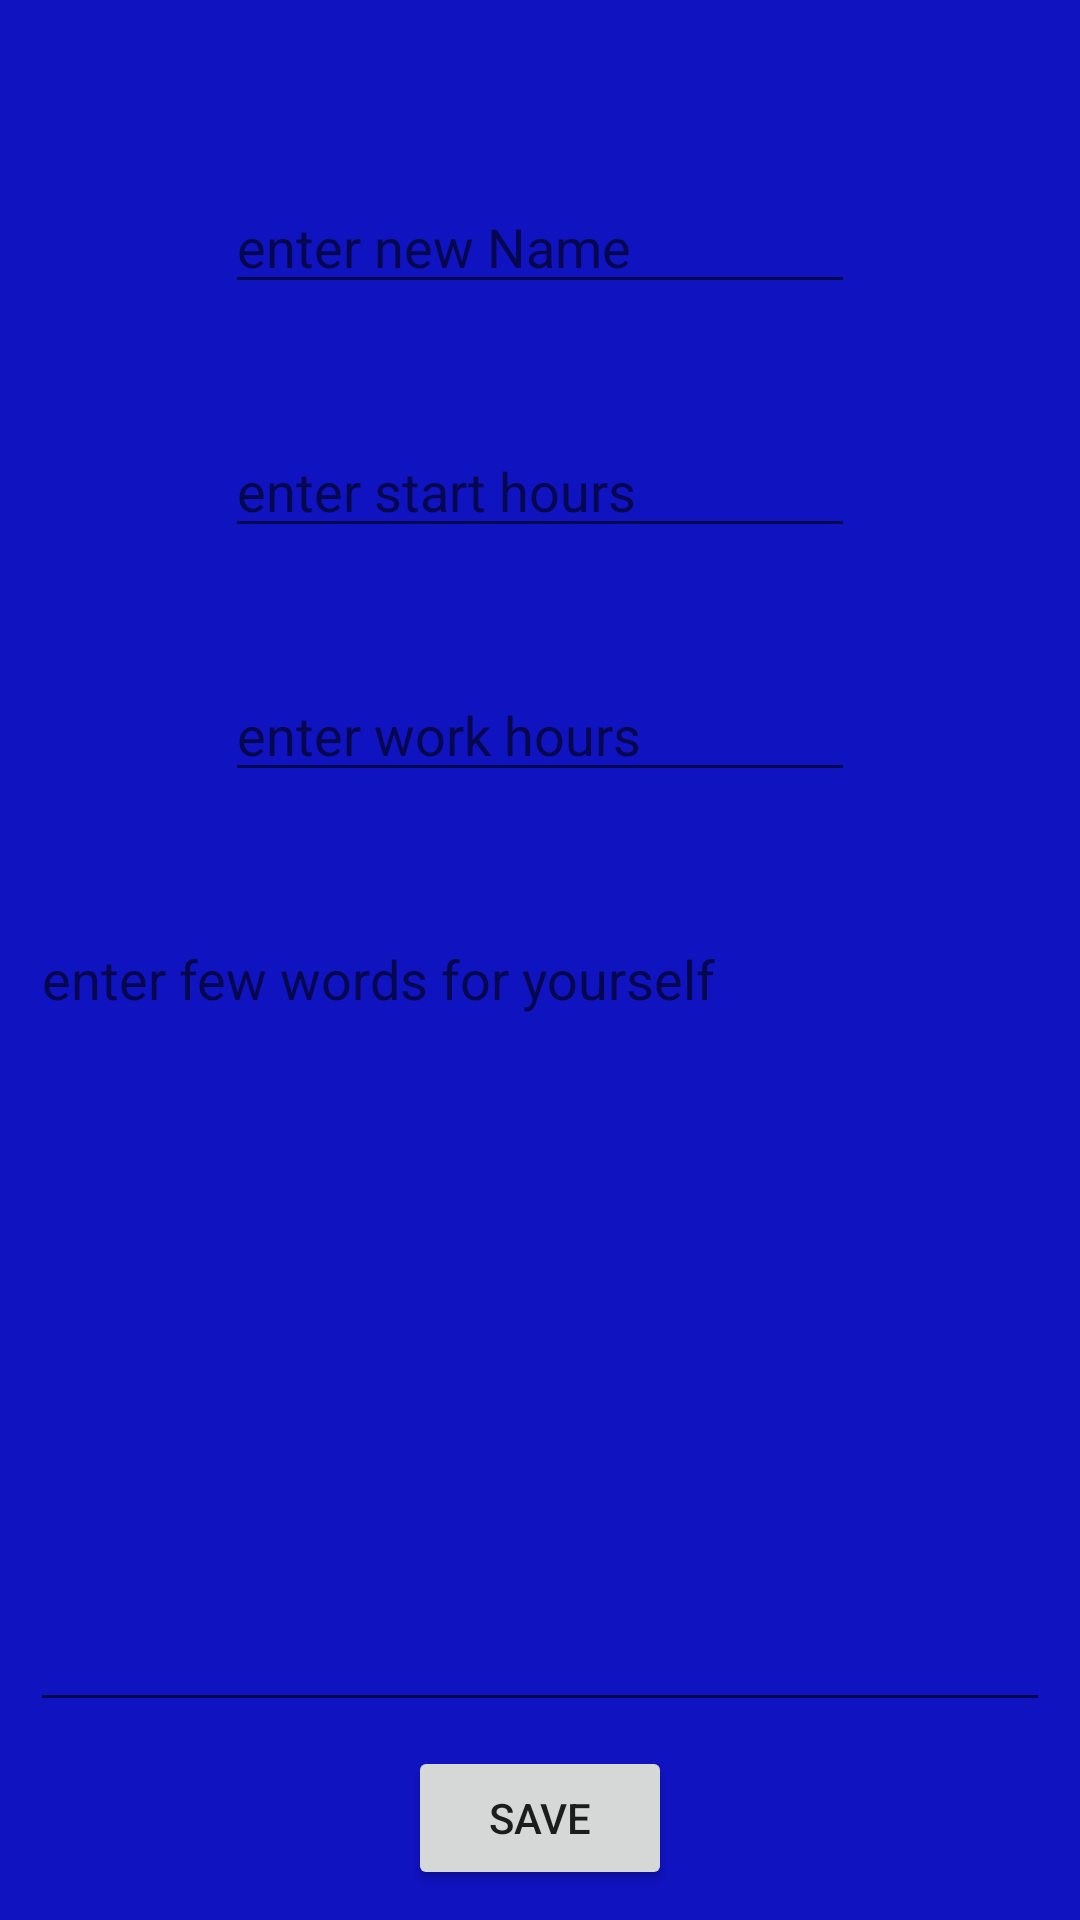

Produce the Android XML layout that renders to this screen, including the resource entries it uses.
<!-- AndroidManifest.xml: application theme Theme.MyApplication -->
<!-- res/layout/activity_profile.xml -->
<?xml version="1.0" encoding="utf-8"?>
<android.support.constraint.ConstraintLayout xmlns:android="http://schemas.android.com/apk/res/android"
    xmlns:app="http://schemas.android.com/apk/res-auto"
    xmlns:tools="http://schemas.android.com/tools"
    android:layout_width="match_parent"
    android:layout_height="match_parent"
    android:background="@color/blue_dark"
    android:padding="10dp"
    tools:context=".ProfileActivity">

    <EditText
        android:id="@+id/edName111112"
        android:layout_width="wrap_content"
        android:layout_height="wrap_content"
        android:layout_marginTop="50dp"
        android:ems="10"
        android:hint="@string/enter_new_name"
        android:inputType="textPersonName"
        app:layout_constraintEnd_toEndOf="parent"
        app:layout_constraintStart_toStartOf="parent"
        app:layout_constraintTop_toTopOf="parent" />

    <Button
        android:id="@+id/btSaveName"
        android:layout_width="wrap_content"
        android:layout_height="wrap_content"
        android:onClick="onClickSave"
        android:text="@string/save"
        app:layout_constraintBottom_toBottomOf="parent"
        app:layout_constraintEnd_toEndOf="parent"
        app:layout_constraintStart_toStartOf="parent" />

    <EditText
        android:id="@+id/edStarthours"
        android:layout_width="wrap_content"
        android:layout_height="wrap_content"
        android:layout_marginTop="40dp"
        android:ems="10"
        android:hint="@string/enter_start_hours"
        android:inputType="textPersonName"
        app:layout_constraintEnd_toEndOf="@+id/edName111112"
        app:layout_constraintStart_toStartOf="@+id/edName111112"
        app:layout_constraintTop_toBottomOf="@+id/edName111112" />

    <EditText
        android:id="@+id/edWorkhours"
        android:layout_width="wrap_content"
        android:layout_height="wrap_content"
        android:layout_marginTop="40dp"
        android:ems="10"
        android:hint="@string/enter_work_hours"
        android:inputType="textPersonName"
        app:layout_constraintEnd_toEndOf="@+id/edStarthours"
        app:layout_constraintStart_toStartOf="@+id/edStarthours"
        app:layout_constraintTop_toBottomOf="@+id/edStarthours" />

    <EditText
        android:id="@+id/edWordsForYou"
        android:layout_width="0dp"
        android:layout_height="0dp"
        android:layout_marginTop="40dp"
        android:layout_marginBottom="8dp"
        android:ems="10"
        android:gravity="top"
        android:hint="@string/enter_few_words"
        android:inputType="textPersonName"
        app:layout_constraintBottom_toTopOf="@+id/btSaveName"
        app:layout_constraintEnd_toEndOf="parent"
        app:layout_constraintStart_toStartOf="parent"
        app:layout_constraintTop_toBottomOf="@+id/edWorkhours"
        app:layout_constraintVertical_bias="0.0" />
</android.support.constraint.ConstraintLayout>
<!-- resources referenced by this layout -->
<resources>
  <color name="blue_dark">#1013C0</color>
  <string name="enter_few_words">enter few words for yourself</string>
  <string name="enter_new_name">enter new Name</string>
  <string name="enter_start_hours">enter start hours</string>
  <string name="enter_work_hours">enter work hours</string>
  <string name="save">Save</string>
  <style name="Theme.MyApplication" parent="Theme.AppCompat.Light.DarkActionBar">
          
          <item name="colorPrimary">@color/purple_500</item>
          <item name="colorPrimaryDark">@color/purple_700</item>
          <item name="colorAccent">@color/teal_200</item>
          <item name="android:windowFullscreen">true</item>
          
      </style>
  <color name="purple_500">#FF6200EE</color>
  <color name="purple_700">#FF3700B3</color>
  <color name="teal_200">#FF03DAC5</color>
</resources>
